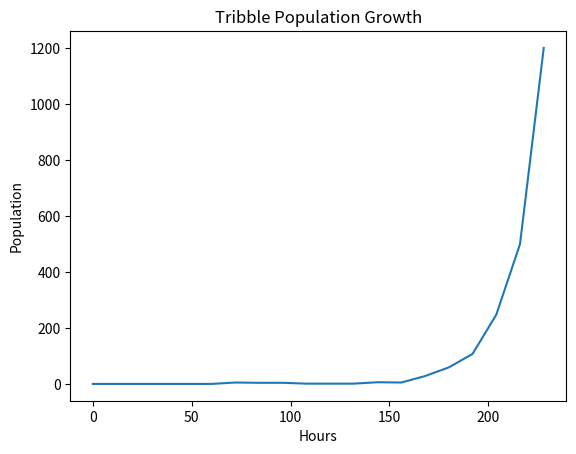

Here is the Python script that generated this plot:
from random import random, triangular
import matplotlib.pyplot as plt
import math

population = 1
day = 10
birth_rate = 0.15
death_rate = 0.005
predator_rate = 0.1

starvation_rate_baseline = 0.01
current_starvation_rate = starvation_rate_baseline * math.log(population, 10)

x_coord = []
y_coord = []

for i in range(0, 2 * day):
    for j in range(0, population):
        if random() <= birth_rate:
            population += int(triangular(1, 15, 10))
        if random() <= predator_rate:
            population -= 1
        if random() <= current_starvation_rate:
            population -= 1
        if random() <= death_rate:
            population -= 1



    x_coord.append(i * 12)
    y_coord.append(population)

plt.figure()
plt.plot(x_coord, y_coord)
plt.xlabel("Hours")
plt.ylabel("Population")
plt.title("Tribble Population Growth")
plt.show()
